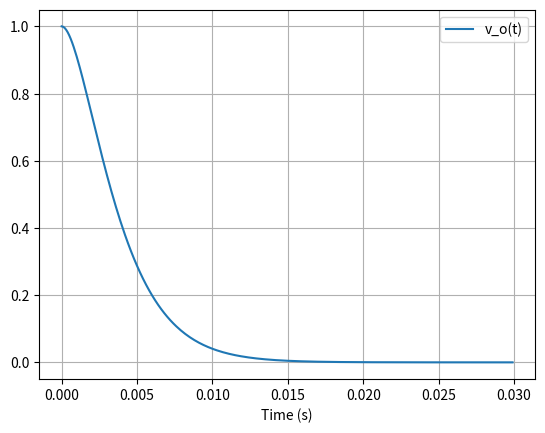

Generate this figure with matplotlib:
import numpy as np

import matplotlib.pyplot as plot
import math 

time  = np.arange(0, 0.03, 0.0001);
R=2000
C=0.000001
RC=R*C
vo=np.exp((-1/RC)*time)*(1+time/RC)
plot.plot(time, vo)

plot.xlabel('Time (s)')

plot.grid(True, which='both')

plot.legend(['v_o(t)'])
 
plot.show()
